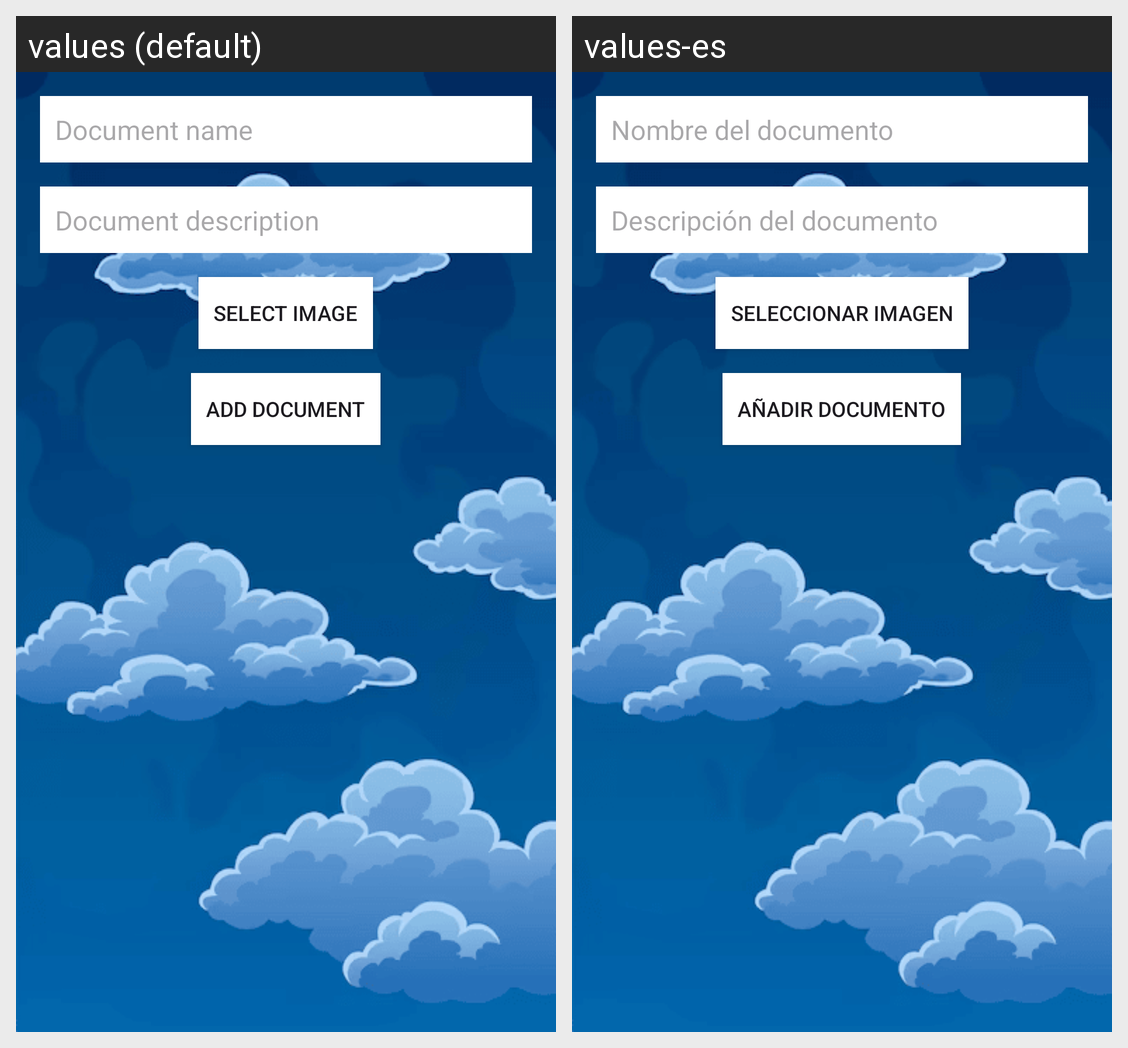

The same Android screen rendered under two of its app's locales, left to right. List the strings drawn on it with the default value and each locale's translation.
Android screen res/layout/activity_add_document.xml rendered under 2 locales, left to right: values (default), values-es. Device: Nexus 5 (rendered at 1080×1920; each locale shown at half size, 540×960, under a caption strip naming it); theme Theme.TripTracks.
Strings drawn on this screen, with the default value and each locale's value (text and hints the layout hard-codes, and strings that could not be matched under every locale, appear in the picture but are not listed):

document_name
  values: Document name
  values-es: Nombre del documento

document_description
  values: Document description
  values-es: Descripción del documento

select_image
  values: Select image
  values-es: Seleccionar imagen

add_document
  values: Add document
  values-es: Añadir documento
